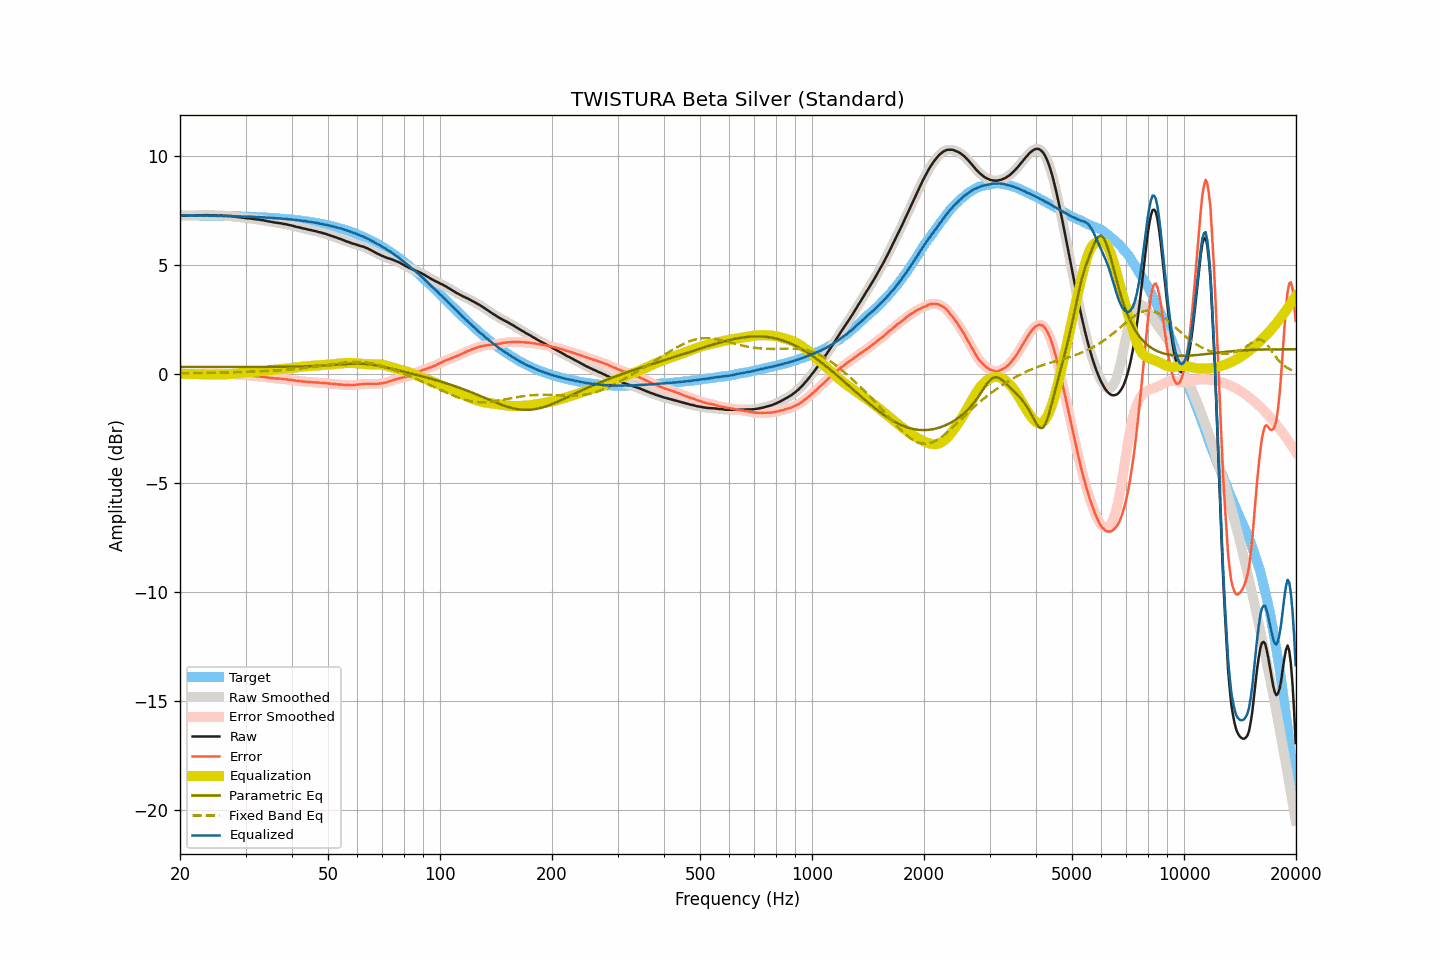

The table this chart was drawn from, first rows:
frequency, raw, smoothed, error, error_smoothed, equalization, parametric_eq, fixed_band_eq, equalized_raw, equalized_smoothed, target
20.00, 7.27, 7.27, -0.02, -0.01, 0.01, 0.33, 0.03, 7.28, 7.28, 7.28
20.20, 7.28, 7.27, -0.01, -0.01, 0.01, 0.33, 0.03, 7.28, 7.28, 7.28
20.40, 7.28, 7.28, -0.00, -0.01, 0.01, 0.33, 0.04, 7.28, 7.28, 7.28
20.61, 7.28, 7.28, -0.00, -0.00, 0.01, 0.33, 0.04, 7.28, 7.28, 7.28
20.81, 7.28, 7.28, -0.00, -0.00, 0.01, 0.33, 0.04, 7.28, 7.28, 7.28
21.02, 7.28, 7.28, -0.00, -0.00, 0.00, 0.33, 0.04, 7.28, 7.28, 7.28
21.23, 7.28, 7.28, -0.00, -0.00, 0.00, 0.33, 0.04, 7.28, 7.28, 7.28
21.44, 7.28, 7.28, -0.00, -0.00, 0.00, 0.33, 0.04, 7.28, 7.28, 7.28
21.66, 7.28, 7.28, -0.00, -0.00, 0.00, 0.33, 0.04, 7.28, 7.28, 7.28
21.87, 7.28, 7.28, 0.00, -0.00, -0.00, 0.33, 0.04, 7.27, 7.27, 7.28
22.09, 7.28, 7.28, 0.00, 0.00, -0.00, 0.33, 0.04, 7.27, 7.27, 7.27
22.31, 7.28, 7.28, 0.00, 0.01, -0.01, 0.33, 0.04, 7.27, 7.27, 7.27
22.54, 7.29, 7.28, 0.01, 0.01, -0.01, 0.33, 0.05, 7.28, 7.27, 7.27
22.76, 7.29, 7.28, 0.01, 0.01, -0.01, 0.33, 0.05, 7.27, 7.27, 7.27
22.99, 7.29, 7.29, 0.01, 0.02, -0.02, 0.33, 0.05, 7.27, 7.27, 7.27
23.22, 7.29, 7.29, 0.02, 0.02, -0.02, 0.33, 0.05, 7.27, 7.27, 7.27
23.45, 7.30, 7.29, 0.03, 0.02, -0.02, 0.33, 0.05, 7.28, 7.27, 7.27
23.69, 7.30, 7.29, 0.03, 0.02, -0.02, 0.33, 0.05, 7.27, 7.27, 7.27
23.92, 7.29, 7.29, 0.02, 0.02, -0.02, 0.33, 0.05, 7.26, 7.27, 7.27
24.16, 7.29, 7.29, 0.02, 0.02, -0.02, 0.33, 0.05, 7.26, 7.26, 7.27
24.40, 7.29, 7.29, 0.02, 0.02, -0.02, 0.33, 0.06, 7.26, 7.26, 7.26
24.65, 7.29, 7.29, 0.02, 0.02, -0.02, 0.33, 0.06, 7.26, 7.26, 7.26
24.89, 7.29, 7.28, 0.02, 0.02, -0.02, 0.33, 0.06, 7.27, 7.26, 7.26
25.14, 7.28, 7.28, 0.02, 0.02, -0.02, 0.32, 0.06, 7.26, 7.26, 7.26
25.39, 7.28, 7.28, 0.02, 0.02, -0.02, 0.32, 0.06, 7.26, 7.26, 7.26
25.65, 7.28, 7.27, 0.02, 0.02, -0.02, 0.32, 0.06, 7.26, 7.26, 7.26
25.91, 7.28, 7.27, 0.02, 0.02, -0.02, 0.32, 0.07, 7.26, 7.26, 7.26
26.16, 7.27, 7.27, 0.01, 0.02, -0.02, 0.32, 0.07, 7.25, 7.25, 7.25
26.43, 7.27, 7.27, 0.01, 0.01, -0.01, 0.32, 0.07, 7.25, 7.25, 7.25
26.69, 7.27, 7.26, 0.01, 0.01, -0.01, 0.32, 0.07, 7.25, 7.25, 7.25
26.96, 7.26, 7.26, 0.01, 0.01, -0.01, 0.32, 0.07, 7.25, 7.25, 7.25
27.23, 7.26, 7.25, 0.01, 0.01, -0.00, 0.32, 0.08, 7.25, 7.25, 7.25
27.50, 7.25, 7.25, 0.00, -0.00, 0.00, 0.32, 0.08, 7.25, 7.25, 7.25
27.77, 7.24, 7.24, -0.01, -0.01, 0.01, 0.32, 0.08, 7.24, 7.24, 7.24
28.05, 7.23, 7.23, -0.02, -0.02, 0.02, 0.32, 0.08, 7.24, 7.24, 7.24
28.33, 7.22, 7.22, -0.02, -0.02, 0.02, 0.32, 0.08, 7.24, 7.24, 7.24
28.62, 7.21, 7.21, -0.03, -0.03, 0.03, 0.32, 0.09, 7.24, 7.24, 7.24
28.90, 7.20, 7.20, -0.04, -0.04, 0.04, 0.32, 0.09, 7.24, 7.24, 7.24
29.19, 7.19, 7.19, -0.05, -0.05, 0.05, 0.32, 0.09, 7.23, 7.23, 7.23
29.48, 7.18, 7.18, -0.05, -0.05, 0.05, 0.33, 0.09, 7.23, 7.23, 7.23
29.78, 7.17, 7.17, -0.06, -0.06, 0.06, 0.33, 0.10, 7.23, 7.23, 7.23
30.08, 7.16, 7.16, -0.07, -0.07, 0.07, 0.33, 0.10, 7.22, 7.22, 7.23
30.38, 7.15, 7.15, -0.08, -0.07, 0.07, 0.33, 0.10, 7.22, 7.22, 7.22
30.68, 7.15, 7.14, -0.07, -0.08, 0.08, 0.33, 0.10, 7.22, 7.22, 7.22
30.99, 7.14, 7.14, -0.08, -0.08, 0.08, 0.33, 0.11, 7.22, 7.22, 7.22
31.30, 7.13, 7.13, -0.09, -0.09, 0.09, 0.33, 0.11, 7.21, 7.22, 7.21
31.61, 7.12, 7.12, -0.09, -0.10, 0.09, 0.33, 0.11, 7.21, 7.21, 7.21
31.93, 7.11, 7.11, -0.10, -0.10, 0.10, 0.33, 0.11, 7.20, 7.21, 7.21
32.24, 7.10, 7.10, -0.11, -0.11, 0.11, 0.33, 0.12, 7.20, 7.20, 7.20
32.57, 7.10, 7.09, -0.10, -0.11, 0.11, 0.33, 0.12, 7.21, 7.20, 7.20
32.89, 7.08, 7.08, -0.12, -0.12, 0.12, 0.33, 0.12, 7.20, 7.20, 7.20
33.22, 7.07, 7.07, -0.13, -0.13, 0.13, 0.33, 0.13, 7.19, 7.20, 7.19
33.55, 7.06, 7.05, -0.13, -0.14, 0.14, 0.33, 0.13, 7.19, 7.19, 7.19
33.89, 7.04, 7.04, -0.15, -0.15, 0.15, 0.33, 0.13, 7.18, 7.19, 7.19
34.23, 7.03, 7.02, -0.15, -0.16, 0.16, 0.33, 0.14, 7.18, 7.18, 7.18
34.57, 7.01, 7.01, -0.17, -0.17, 0.17, 0.33, 0.14, 7.17, 7.18, 7.18
34.92, 7.00, 7.00, -0.18, -0.18, 0.18, 0.33, 0.15, 7.17, 7.17, 7.17
35.27, 6.99, 6.98, -0.18, -0.19, 0.18, 0.33, 0.15, 7.17, 7.17, 7.17
35.62, 6.97, 6.97, -0.20, -0.19, 0.19, 0.33, 0.15, 7.16, 7.16, 7.16
35.97, 6.96, 6.96, -0.20, -0.20, 0.20, 0.33, 0.16, 7.15, 7.16, 7.16
... 635 more rows
